Labelled photos from "SinusData", an image-classification folder in RabeiAultra/SDCML. The possible labels are: healthy, unhealthy.

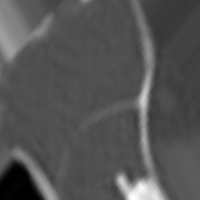
Label: unhealthy

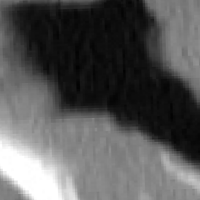
Label: unhealthy

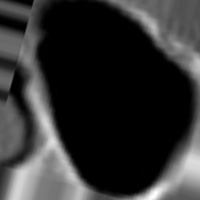
Label: healthy

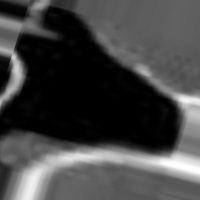
Label: healthy

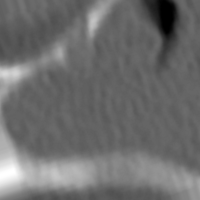
Label: unhealthy

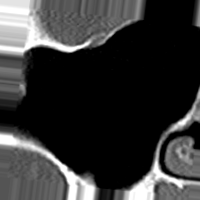
Label: healthy
